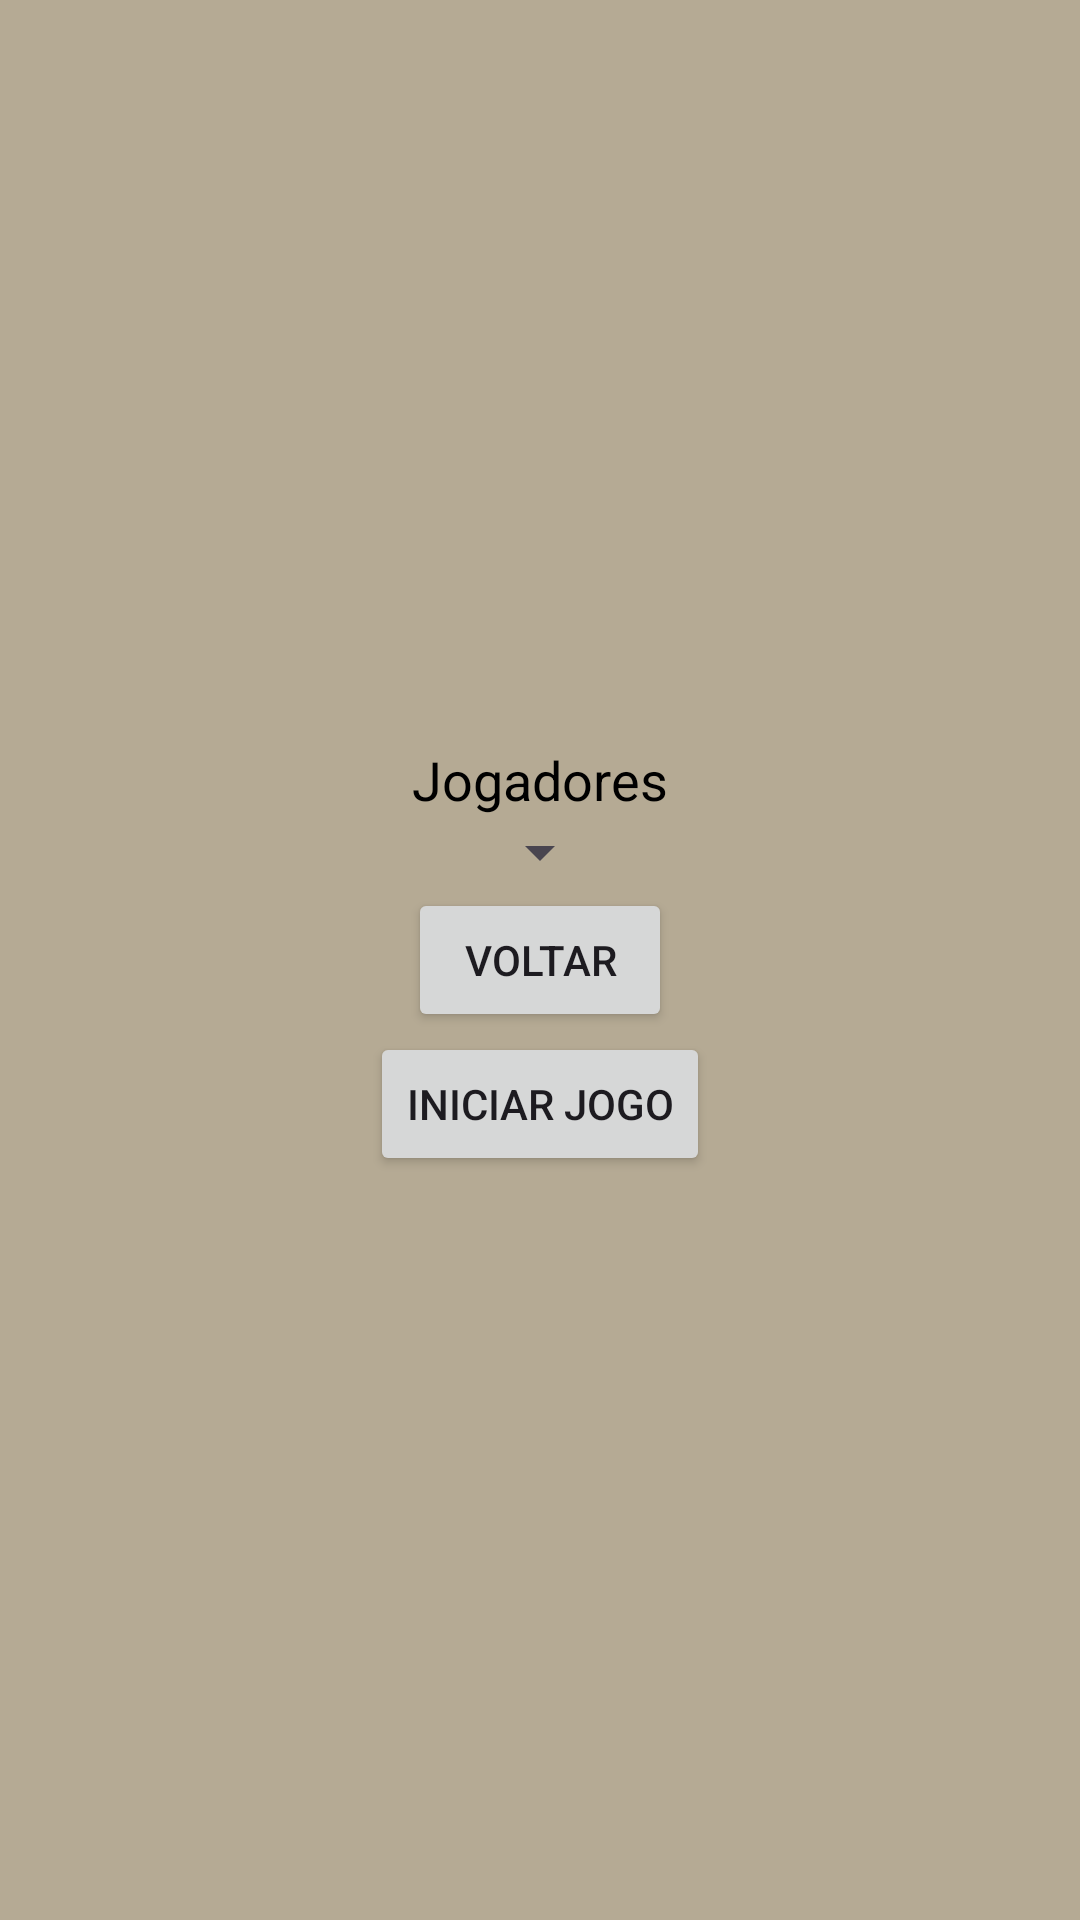

Layout XML and referenced resources for this Android screen:
<!-- AndroidManifest.xml: application theme Theme.Trabfinalpdm -->
<!-- res/layout/activity_novojogo.xml -->
<LinearLayout xmlns:android="http://schemas.android.com/apk/res/android"
    xmlns:app="http://schemas.android.com/apk/res-auto"
    xmlns:tools="http://schemas.android.com/tools"
    android:layout_width="match_parent"
    android:layout_height="match_parent"
    android:orientation="vertical"
    android:padding="16dp"
    android:background="#b5aa94"
    android:gravity="center"
    tools:context=".Novojogo">

    <TextView
        android:id="@+id/textJogadores"
        android:layout_width="wrap_content"
        android:layout_height="wrap_content"
        android:text="Jogadores"
        android:textSize="18sp"
        android:textColor="#000000" />

    <Spinner
        android:id="@+id/spinnerJogadores"
        android:layout_width="wrap_content"
        android:layout_height="wrap_content" />

    <LinearLayout
        android:id="@+id/layoutEditTexts"
        android:layout_width="match_parent"
        android:layout_height="wrap_content"
        android:orientation="vertical" />

    <Button
        android:id="@+id/buttonVoltar"
        android:layout_width="wrap_content"
        android:layout_height="wrap_content"
        android:text="Voltar" />

    <Button
        android:id="@+id/buttonIniciar"
        android:layout_width="wrap_content"
        android:layout_height="wrap_content"
        android:text="Iniciar Jogo" />

</LinearLayout>
<!-- resources referenced by this layout -->
<resources>
  <style name="Theme.Trabfinalpdm" parent="Base.Theme.Trabfinalpdm" />
  <style name="Base.Theme.Trabfinalpdm" parent="Theme.Material3.DayNight.NoActionBar">
          
          
      </style>
</resources>
